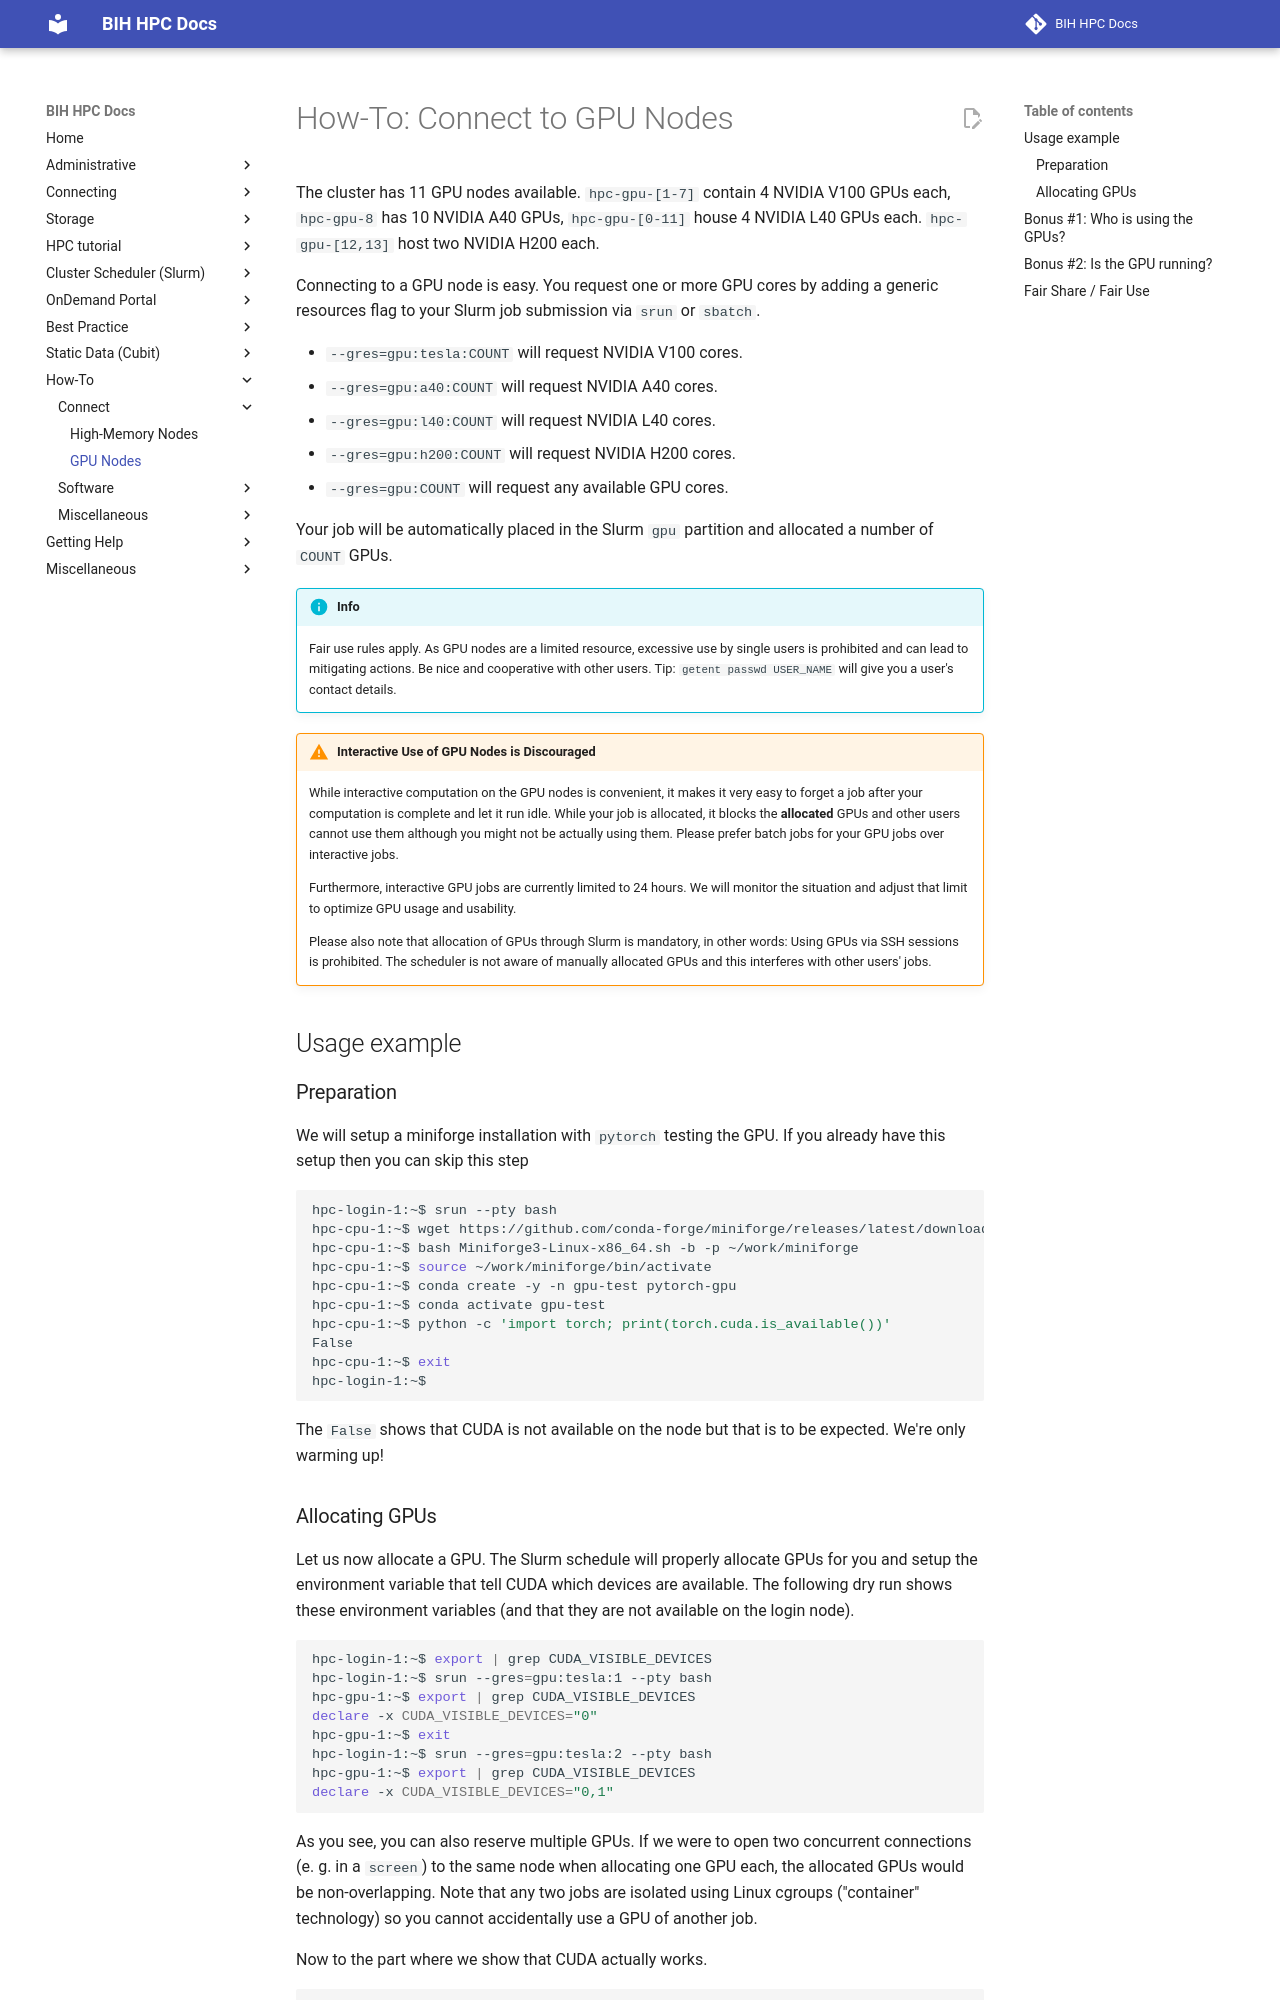

repository: bihealth/bih-cluster · page: how-to/connect/gpu-nodes/index.html · generator: mkdocs

# How-To: Connect to GPU Nodes

The cluster has 11 GPU nodes available. `hpc-gpu-[1-7]` contain 4 NVIDIA V100 GPUs each, `hpc-gpu-8` has 10 NVIDIA A40 GPUs, `hpc-gpu-[0-11]` house 4 NVIDIA L40 GPUs each. `hpc-gpu-[12,13]` host two NVIDIA H200 each.

Connecting to a GPU node is easy.
You request one or more GPU cores by adding a generic resources flag to your Slurm job submission via `srun` or `sbatch`.

- `--gres=gpu:tesla:COUNT` will request NVIDIA V100 cores.
- `--gres=gpu:a40:COUNT` will request NVIDIA A40 cores.
- `--gres=gpu:l40:COUNT` will request NVIDIA L40 cores.
- `--gres=gpu:h200:COUNT` will request NVIDIA H200 cores.
- `--gres=gpu:COUNT` will request any available GPU cores.

Your job will be automatically placed in the Slurm `gpu` partition and allocated a number of `COUNT` GPUs.

!!! info
    Fair use rules apply.
    As GPU nodes are a limited resource, excessive use by single users is prohibited and can lead to mitigating actions.
    Be nice and cooperative with other users.
    Tip: `getent passwd USER_NAME` will give you a user's contact details.

!!! warning "Interactive Use of GPU Nodes is Discouraged"

    While interactive computation on the GPU nodes is convenient, it makes it very easy to forget a job after your computation is complete and let it run idle.
    While your job is allocated, it blocks the **allocated** GPUs and other users cannot use them although you might not be actually using them.
    Please prefer batch jobs for your GPU jobs over interactive jobs.

    Furthermore, interactive GPU jobs are currently limited to 24 hours.
    We will monitor the situation and adjust that limit to optimize GPU usage and usability.

    Please also note that allocation of GPUs through Slurm is mandatory, in other words: Using GPUs via SSH sessions is prohibited.
    The scheduler is not aware of manually allocated GPUs and this interferes with other users' jobs.

## Usage example
### Preparation
We will setup a miniforge installation with `pytorch` testing the GPU.
If you already have this setup then you can skip this step

```bash
hpc-login-1:~$ srun --pty bash
hpc-cpu-1:~$ wget https://github.com/conda-forge/miniforge/releases/latest/download/Miniforge3-Linux-x86_64.sh
hpc-cpu-1:~$ bash Miniforge3-Linux-x86_64.sh -b -p ~/work/miniforge
hpc-cpu-1:~$ source ~/work/miniforge/bin/activate
hpc-cpu-1:~$ conda create -y -n gpu-test pytorch-gpu
hpc-cpu-1:~$ conda activate gpu-test
hpc-cpu-1:~$ python -c 'import torch; print(torch.cuda.is_available())'
False
hpc-cpu-1:~$ exit
hpc-login-1:~$
```

The `False` shows that CUDA is not available on the node but that is to be expected.
We're only warming up!
